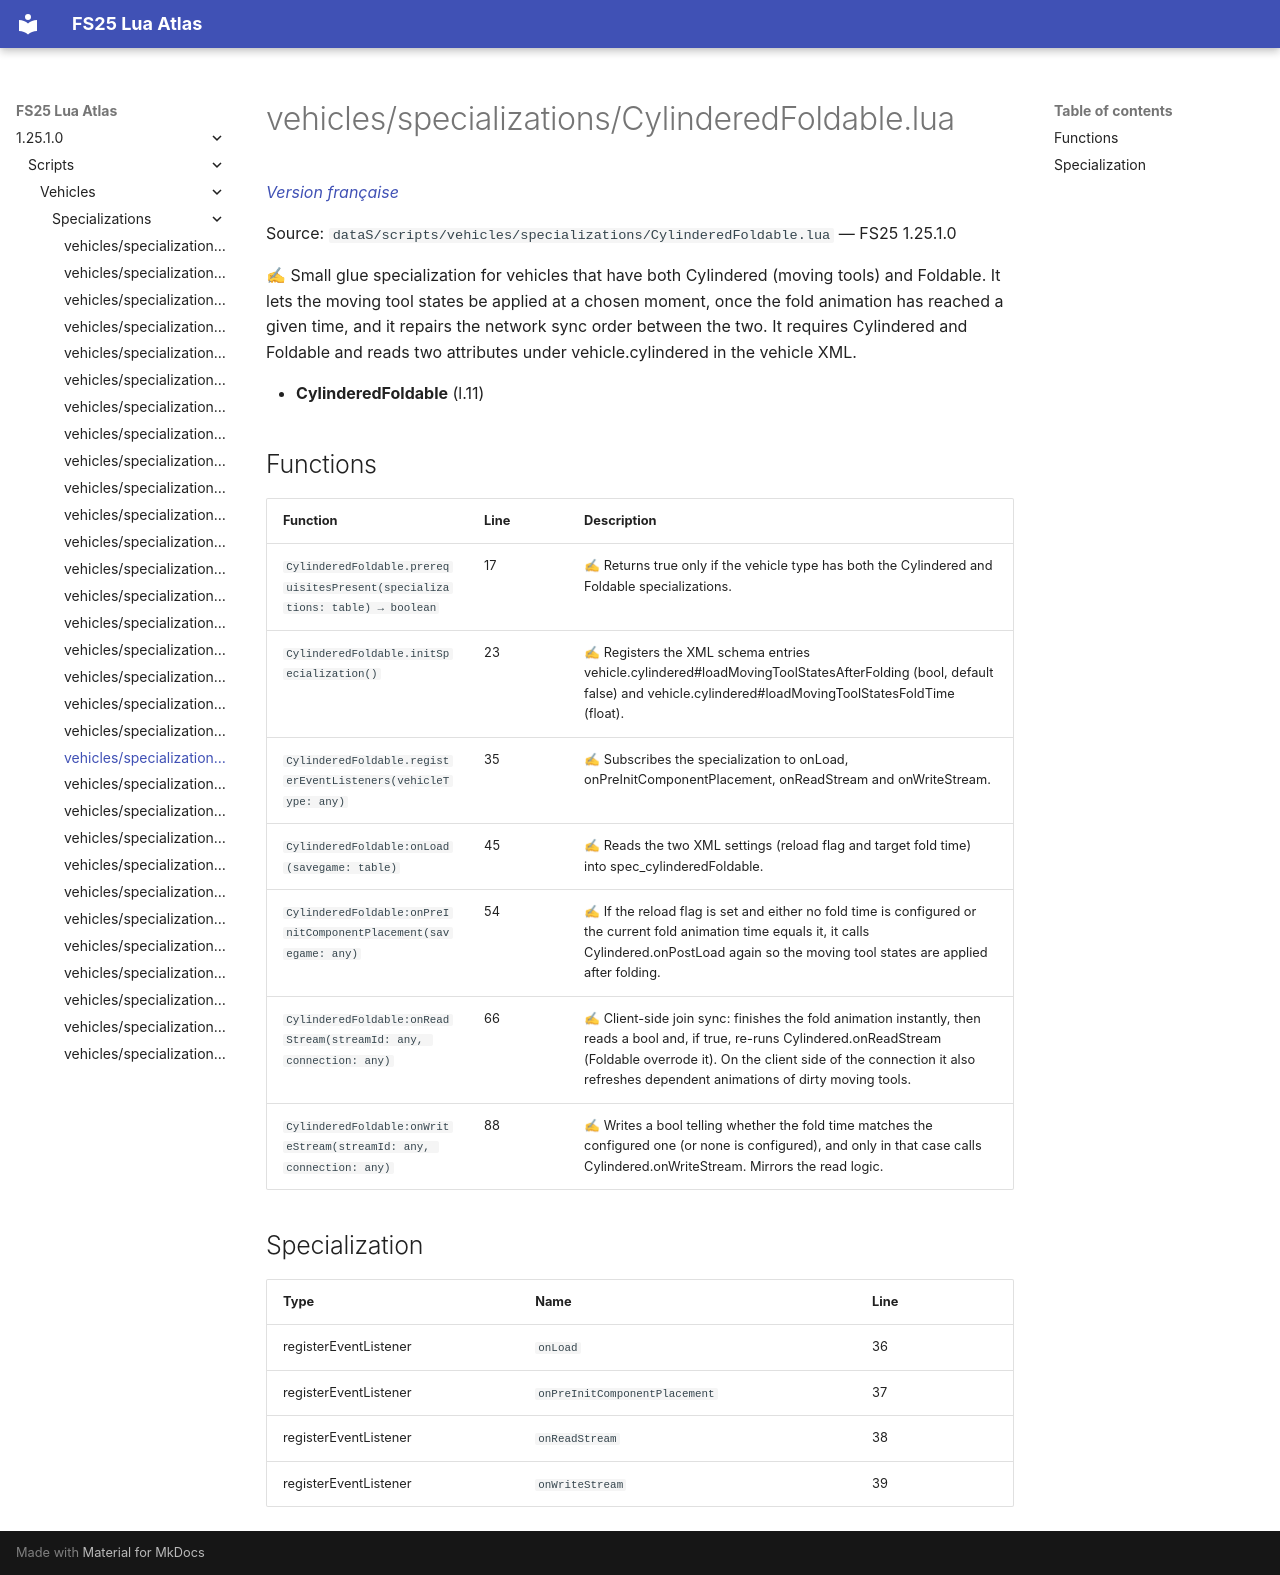

repository: Tim0219800/fs25-lua-atlas · page: 1.25.1.0/scripts/vehicles/specializations/CylinderedFoldable.html · generator: mkdocs

# vehicles/specializations/CylinderedFoldable.lua

*[Version française](../../../fr/scripts/vehicles/specializations/CylinderedFoldable.md)*

Source: `dataS/scripts/vehicles/specializations/CylinderedFoldable.lua` — FS25 1.25.1.0

✍ Small glue specialization for vehicles that have both Cylindered (moving tools) and Foldable. It lets the moving tool states be applied at a chosen moment, once the fold animation has reached a given time, and it repairs the network sync order between the two. It requires Cylindered and Foldable and reads two attributes under vehicle.cylindered in the vehicle XML.

- **CylinderedFoldable** (l.11)

## Functions

| Function | Line | Description |
|---|---|---|
| `CylinderedFoldable.prerequisitesPresent(specializations: table) → boolean` | 17 | ✍ Returns true only if the vehicle type has both the Cylindered and Foldable specializations. |
| `CylinderedFoldable.initSpecialization()` | 23 | ✍ Registers the XML schema entries vehicle.cylindered#loadMovingToolStatesAfterFolding (bool, default false) and vehicle.cylindered#loadMovingToolStatesFoldTime (float). |
| `CylinderedFoldable.registerEventListeners(vehicleType: any)` | 35 | ✍ Subscribes the specialization to onLoad, onPreInitComponentPlacement, onReadStream and onWriteStream. |
| `CylinderedFoldable:onLoad(savegame: table)` | 45 | ✍ Reads the two XML settings (reload flag and target fold time) into spec_cylinderedFoldable. |
| `CylinderedFoldable:onPreInitComponentPlacement(savegame: any)` | 54 | ✍ If the reload flag is set and either no fold time is configured or the current fold animation time equals it, it calls Cylindered.onPostLoad again so the moving tool states are applied after folding. |
| `CylinderedFoldable:onReadStream(streamId: any, connection: any)` | 66 | ✍ Client-side join sync: finishes the fold animation instantly, then reads a bool and, if true, re-runs Cylindered.onReadStream (Foldable overrode it). On the client side of the connection it also refreshes dependent animations of dirty moving tools. |
| `CylinderedFoldable:onWriteStream(streamId: any, connection: any)` | 88 | ✍ Writes a bool telling whether the fold time matches the configured one (or none is configured), and only in that case calls Cylindered.onWriteStream. Mirrors the read logic. |

## Specialization

| Type | Name | Line |
|---|---|---|
| registerEventListener | `onLoad` | 36 |
| registerEventListener | `onPreInitComponentPlacement` | 37 |
| registerEventListener | `onReadStream` | 38 |
| registerEventListener | `onWriteStream` | 39 |
